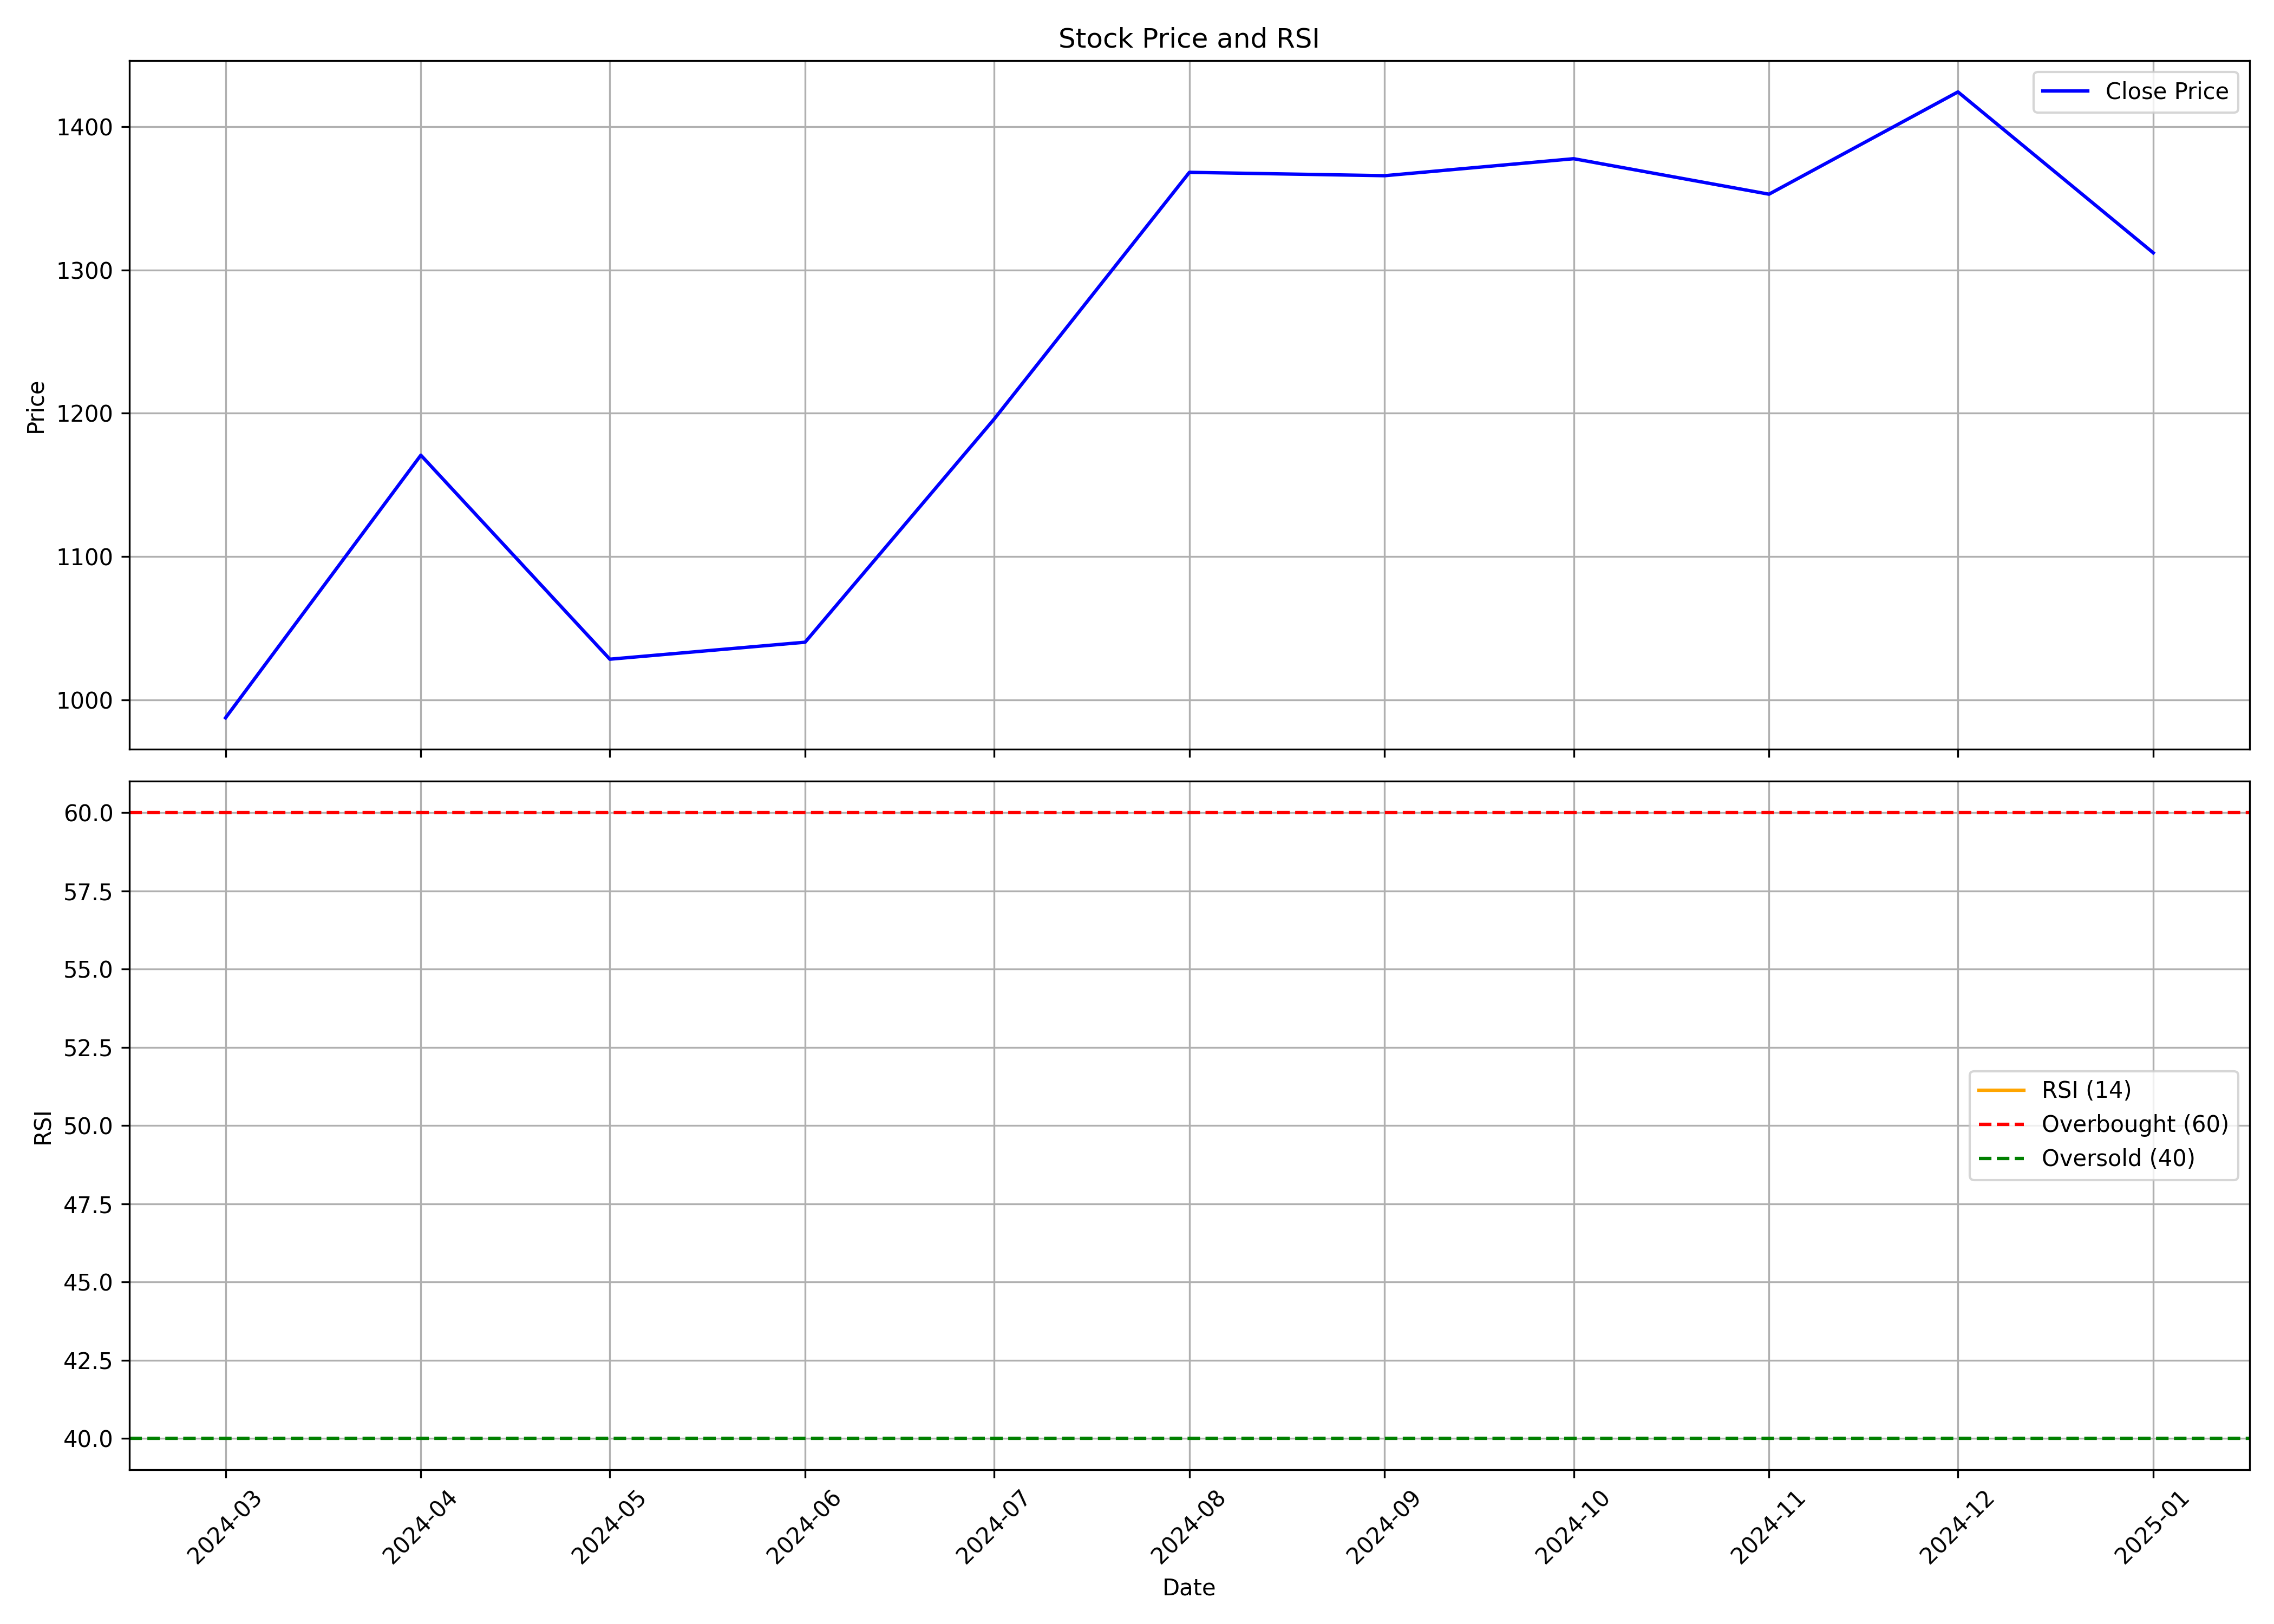

The file beside this chart, header and first rows:
, Unnamed: 0.1, Unnamed: 0, date, symbol, open, high, low, close, volume, rsi
0, 0, 0, 2024-03-01, ENTERO, 1096, 1126, 970.0, 987.5, 2633721, 
1, 1, 1, 2024-04-01, ENTERO, 995.0, 1225, 985.3, 1171, 2261209, 
2, 2, 2, 2024-05-01, ENTERO, 1171, 1184, 994.0, 1028, 1194032, 
3, 3, 3, 2024-06-01, ENTERO, 1035, 1081, 991.1, 1040, 1163346, 
4, 4, 4, 2024-07-01, ENTERO, 1045, 1220, 1038, 1196, 1126893, 
5, 5, 5, 2024-08-01, ENTERO, 1182, 1376, 1147, 1368, 1391201, 
6, 6, 6, 2024-09-01, ENTERO, 1369, 1511, 1284, 1366, 1655922, 
7, 7, 7, 2024-10-01, ENTERO, 1370, 1435, 1275, 1378, 1159465, 
8, 8, 8, 2024-11-01, ENTERO, 1378, 1584, 1268, 1353, 2097629, 
9, 9, 9, 2024-12-01, ENTERO, 1350, 1510, 1334, 1424, 928362, 
10, 10, 10, 2025-01-01, ENTERO, 1410, 1487, 1281, 1312, 1155849, 
